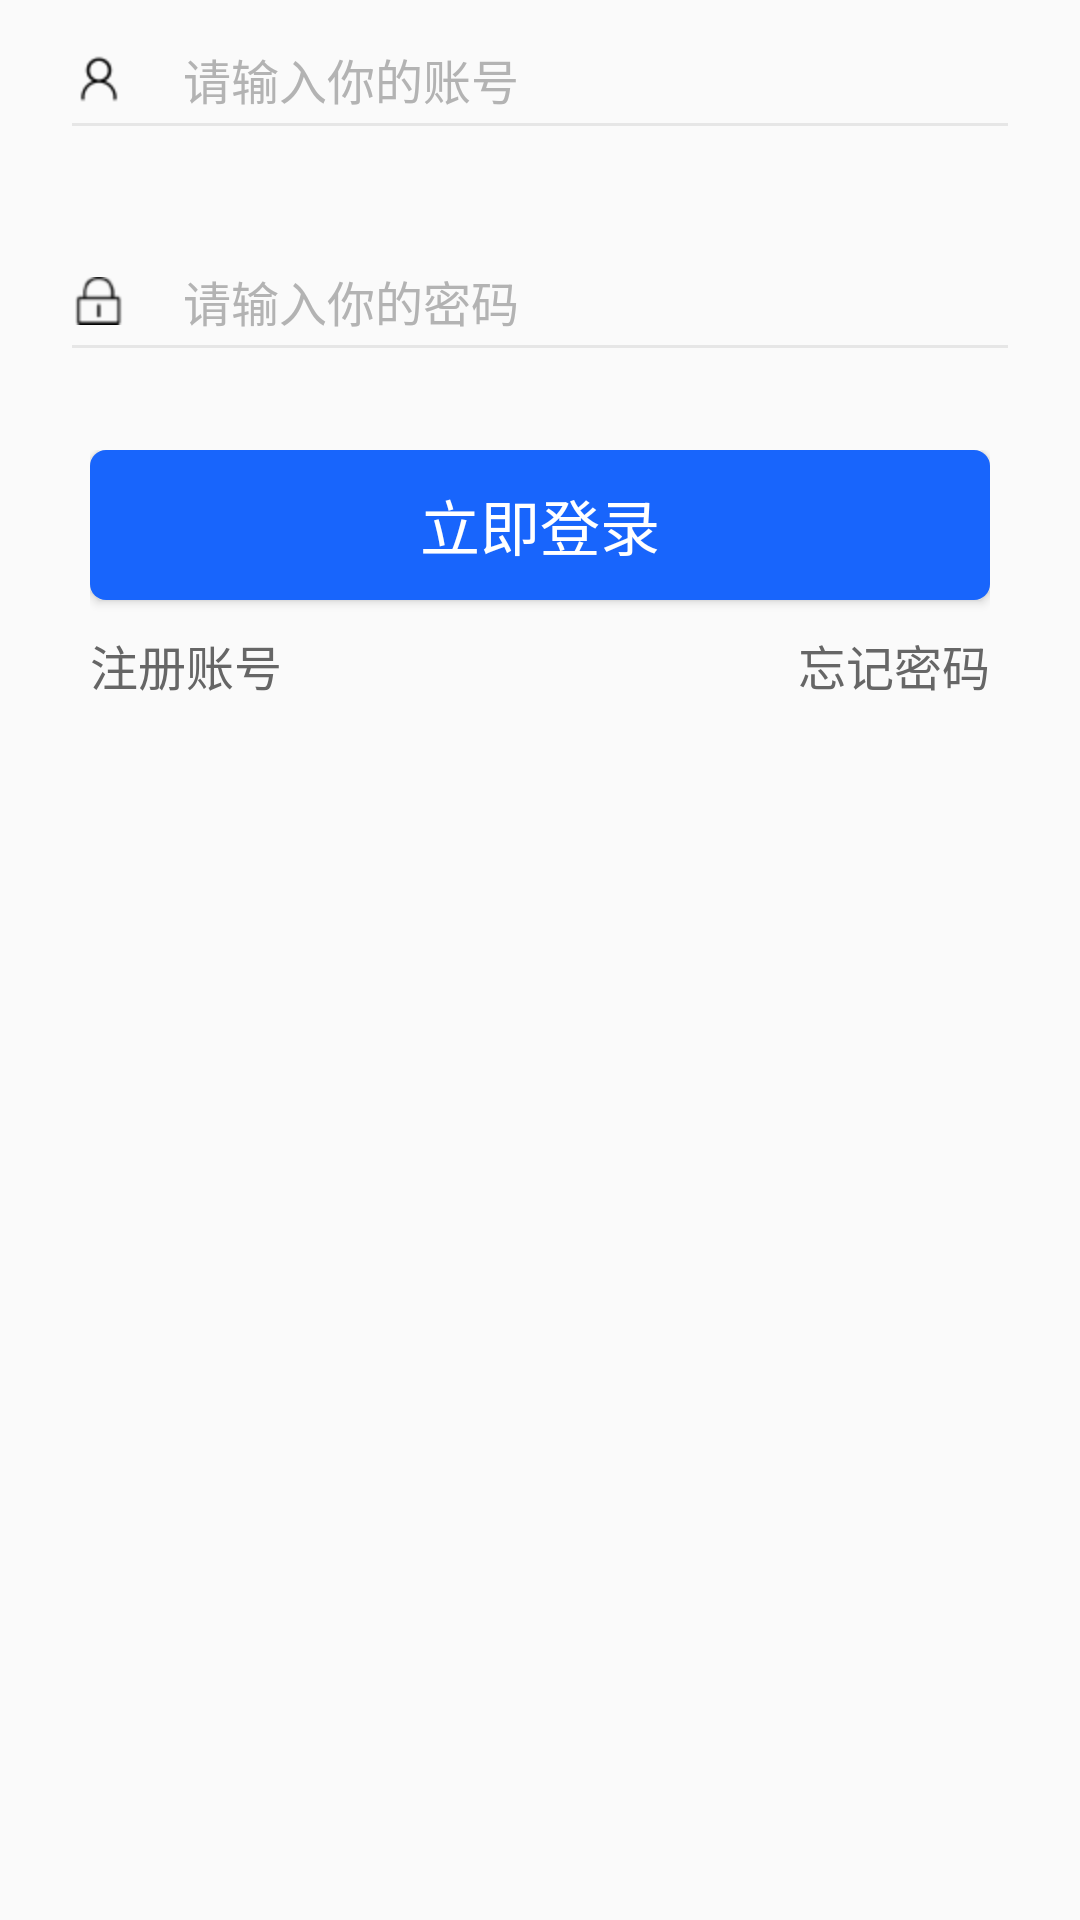

Reconstruct the res/layout file that produces this screen, plus the resources it refers to.
<!-- AndroidManifest.xml: activity theme AppTheme.NoActionBar -->
<!-- res/layout/fragment_login.xml -->
<?xml version="1.0" encoding="utf-8"?>
<LinearLayout xmlns:android="http://schemas.android.com/apk/res/android"
    android:layout_width="match_parent"
    android:layout_height="match_parent"
    android:gravity="center"
    android:orientation="vertical">

    
    <LinearLayout
        android:layout_width="320dp"
        android:layout_height="wrap_content"
        android:gravity="center"
        android:focusable="true"
        android:focusableInTouchMode="true"
        android:orientation="vertical">

        <EditText
            android:id="@+id/et_account_number"
            android:layout_width="match_parent"
            android:layout_height="50dp"
            android:drawableLeft="@drawable/user"
            android:drawablePadding="20dp"
            android:hint="@string/payment_account_id"
            android:inputType="textAutoComplete"
            android:paddingLeft="5dp"
            android:textColorHint="#B3B3B3"
            android:textSize="16sp"
            android:theme="@style/MyEditText" />

        <EditText
            android:id="@+id/et_login_password"
            android:layout_width="match_parent"
            android:layout_height="50dp"
            android:layout_marginTop="24dp"
            android:drawableLeft="@drawable/lock"
            android:drawablePadding="20dp"
            android:hint="@string/payment_password"
            android:inputType="textPassword"
            android:paddingLeft="5dp"
            android:textColorHint="#B3B3B3"
            android:textSize="16sp"
            android:theme="@style/MyEditText" />
    </LinearLayout>

    
    <LinearLayout
        android:layout_width="300dp"
        android:layout_height="match_parent"
        android:layout_marginTop="26dp"
        android:orientation="vertical">

        <Button
            android:id="@+id/btn_login_submit"
            android:layout_width="match_parent"
            android:layout_height="50dp"
            android:background="@drawable/selectshape"
            android:text="@string/login_btn"
            android:textColor="@color/white"
            android:textSize="20sp" />

        <RelativeLayout
            android:layout_width="match_parent"
            android:layout_height="wrap_content"
            android:layout_marginTop="10dp">

            <TextView
                android:id="@+id/tv_login_register_btn"
                android:layout_width="wrap_content"
                android:layout_height="wrap_content"
                android:layout_alignParentLeft="true"
                android:text="@string/login_register_btn"
                android:textColor="#666666"
                android:textSize="16sp" />

            <TextView
                android:id="@+id/tv_login_forget_password_btn"
                android:layout_width="wrap_content"
                android:layout_height="wrap_content"
                android:layout_alignParentRight="true"
                android:text="@string/login_password_btn"
                android:textColor="#666666"
                android:textSize="16sp" />
        </RelativeLayout>
    </LinearLayout>

</LinearLayout>
<!-- resources referenced by this layout -->
<resources>
  <color name="white">#FFFFFFFF</color>
  <!-- drawable lock: png bitmap (drawable-hdpi, 743 bytes) -->
  <!-- drawable selectshape (drawable) -->
  <?xml version="1.0" encoding="utf-8"?>
  <selector xmlns:android="http://schemas.android.com/apk/res/android">
      <item
          android:state_pressed="false"
          android:drawable="@drawable/buttonshape" />
      <item
          android:state_pressed="true"
          android:drawable="@drawable/buttonshape_down" />
      <item
          android:drawable="@drawable/buttonshape" android:state_window_focused="false"/>
  </selector>
  <!-- drawable user: png bitmap (drawable-hdpi, 5657 bytes) -->
  <string name="login_btn">立即登录</string>
  <string name="login_password_btn">忘记密码</string>
  <string name="login_register_btn">注册账号</string>
  <string name="payment_account_id">请输入你的账号</string>
  <string name="payment_password">请输入你的密码</string>
  <style name="MyEditText" parent="Theme.AppCompat.Light">
          <item name="colorControlNormal">#E6E6E6</item>
          <item name="colorControlActivated">@color/black</item>
      </style>
  <style name="AppTheme.NoActionBar">
          <item name="windowActionBar">false</item>
          <item name="windowNoTitle">true</item>
      </style>
  <!-- drawable buttonshape (drawable) -->
  <?xml version="1.0" encoding="utf-8"?>
  <shape xmlns:android="http://schemas.android.com/apk/res/android">
      <corners android:radius="16px"></corners>
      <solid android:color="#1865FC"/>
  </shape>
  <!-- drawable buttonshape_down (drawable) -->
  <?xml version="1.0" encoding="utf-8"?>
  <shape xmlns:android="http://schemas.android.com/apk/res/android">
      <corners android:radius="16px"></corners>
      <solid android:color="#3747DE"/>
  </shape>
  <color name="black">#FF000000</color>
</resources>
